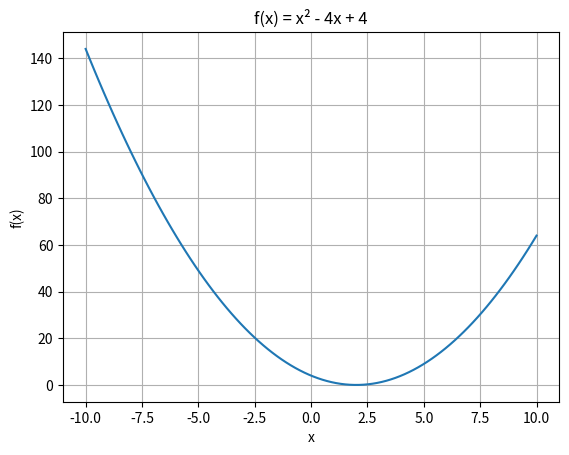

The matplotlib source for this figure:
import matplotlib.pyplot as plt
import numpy as np
x = np.linspace(-10, 10, 100)
y = x**2 - 4*x + 4
plt.plot(x, y)
plt.title('f(x) = x² - 4x + 4')
plt.xlabel('x')
plt.ylabel('f(x)')
plt.grid(True)
plt.show()
